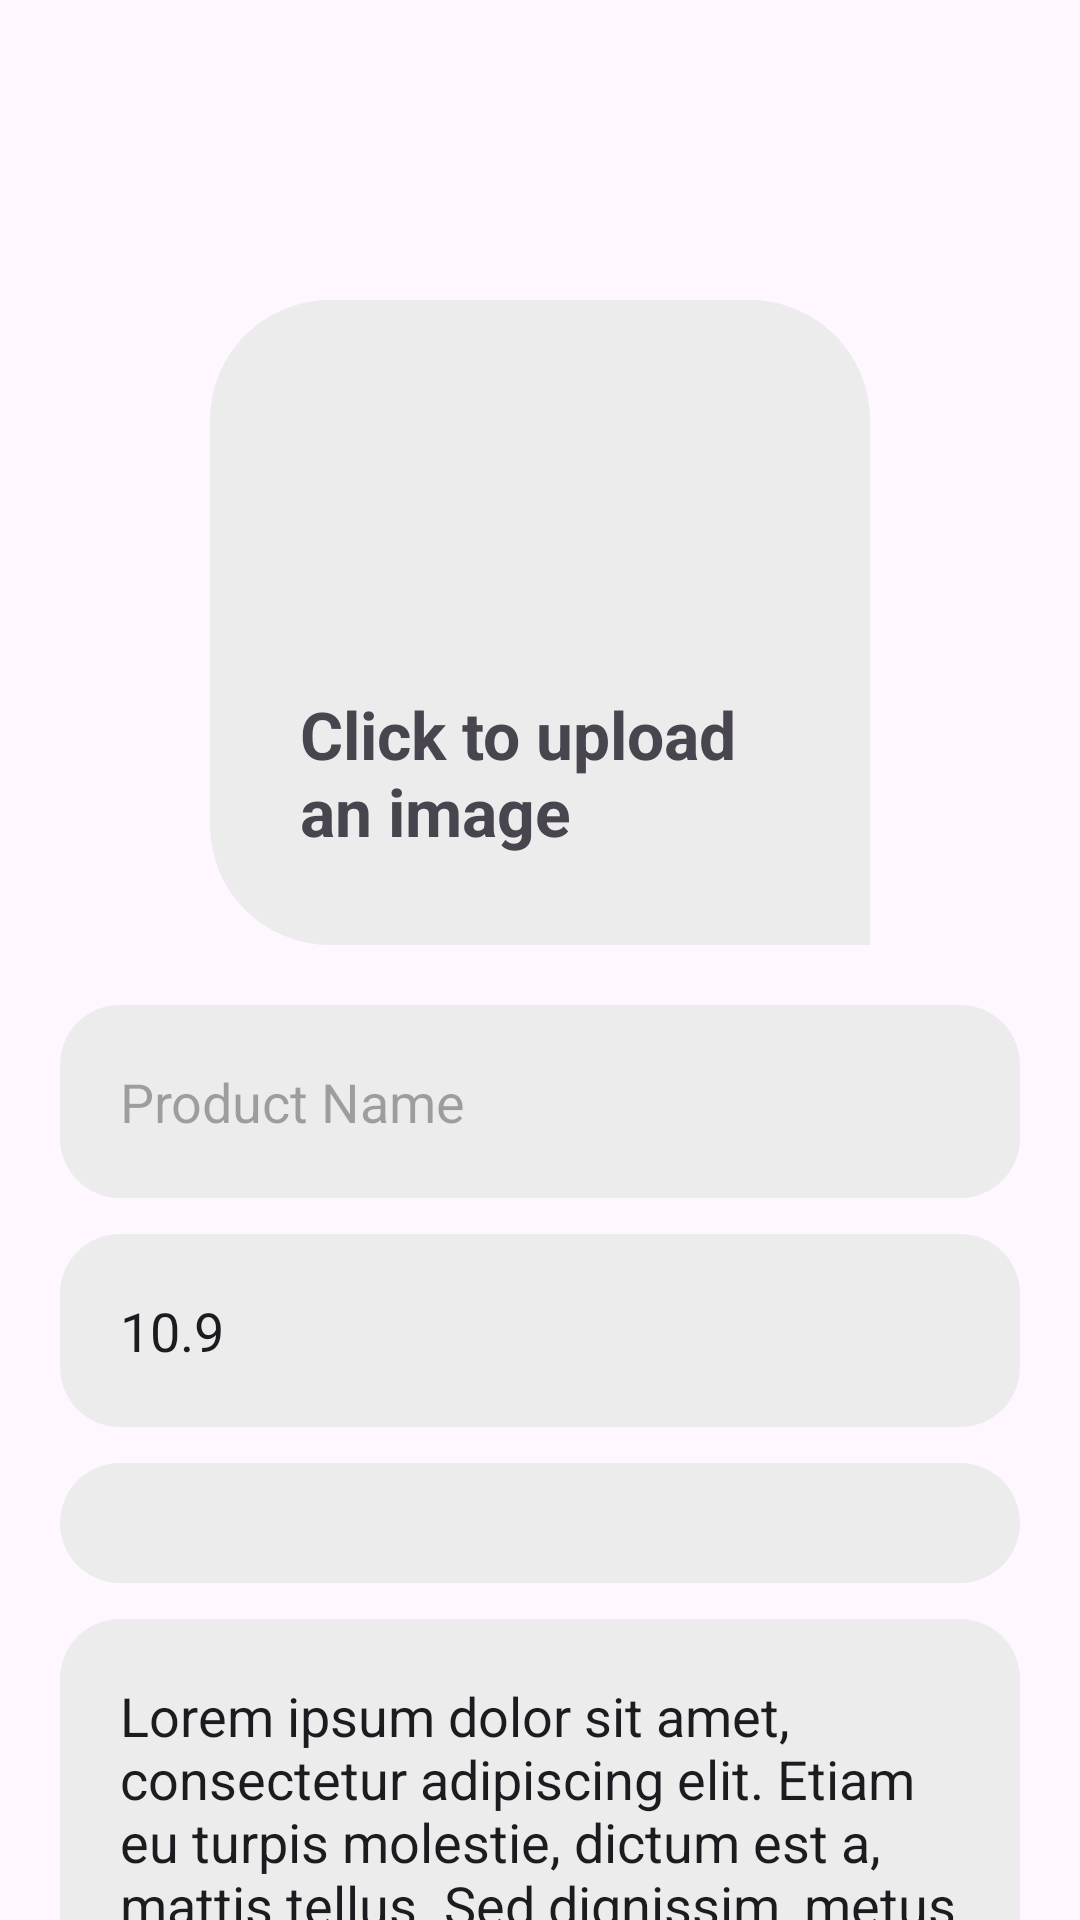

Layout XML and referenced resources for this Android screen:
<!-- AndroidManifest.xml: application theme Theme.FurnitureStore -->
<!-- res/layout/activity_add_product.xml -->
<?xml version="1.0" encoding="utf-8"?>
<androidx.constraintlayout.widget.ConstraintLayout xmlns:android="http://schemas.android.com/apk/res/android"
    xmlns:app="http://schemas.android.com/apk/res-auto"
    xmlns:tools="http://schemas.android.com/tools"
    android:layout_width="match_parent"
    android:layout_height="match_parent"
    tools:context=".Activities.AddProduct">

    <ImageButton
        android:id="@+id/back_btn"
        android:layout_width="wrap_content"
        android:layout_height="wrap_content"
        android:layout_marginStart="24dp"
        android:layout_marginTop="24dp"
        android:foreground="?attr/selectableItemBackground"
        android:background="@color/Transparent"
        app:layout_constraintStart_toStartOf="parent"
        app:layout_constraintTop_toTopOf="parent"
        android:src="@drawable/arrow_back"
        android:padding="8dp"
        />

    <androidx.constraintlayout.widget.ConstraintLayout
        android:id="@+id/add_img_btn"
        android:layout_width="220dp"
        android:layout_height="wrap_content"
        android:layout_marginTop="100dp"
        android:padding="30dp"
        android:background="@drawable/add_img_background"
        app:layout_constraintTop_toTopOf="parent"
        app:layout_constraintStart_toStartOf="parent"
        app:layout_constraintEnd_toEndOf="parent">

        <ImageView
            android:id="@+id/add_img_imageView"
            android:layout_width="100dp"
            android:layout_height="100dp"
            android:src="@drawable/add_image" 
            app:layout_constraintTop_toTopOf="parent"
            app:layout_constraintStart_toStartOf="parent"
            app:layout_constraintEnd_toEndOf="parent"/>
        
        <TextView
            android:layout_width="wrap_content"
            android:layout_height="wrap_content"
            android:text="Click to upload an image"
            android:textSize="22sp"
            android:textStyle="bold"
            app:layout_constraintTop_toBottomOf="@+id/add_img_imageView"
            app:layout_constraintStart_toStartOf="parent"
            app:layout_constraintEnd_toEndOf="parent"/>



    </androidx.constraintlayout.widget.ConstraintLayout>

    <LinearLayout
        android:id="@+id/form_layout"
        android:layout_width="match_parent"
        android:layout_height="wrap_content"
        android:orientation="vertical"
        app:layout_constraintTop_toBottomOf="@id/add_img_btn">

        <EditText
            android:id="@+id/product_name"
            android:layout_width="match_parent"
            android:layout_height="wrap_content"
            android:layout_marginTop="20dp"
            android:padding="20dp"
            android:layout_marginHorizontal="20dp"
            android:background="@drawable/search_background"
            android:hint="Product Name" />

        <EditText
            android:id="@+id/product_price"
            android:layout_width="match_parent"
            android:layout_height="wrap_content"
            android:layout_marginHorizontal="20dp"
            android:inputType="numberDecimal"
            android:layout_marginTop="12dp"
            android:padding="20dp"
            android:text="10.9"
            android:background="@drawable/search_background"
            android:hint="Price" />

        <Spinner
            android:id="@+id/categories_spinner"
            android:layout_width="match_parent"
            android:layout_height="wrap_content"
            android:layout_marginHorizontal="20dp"
            android:layout_marginTop="12dp"
            android:padding="20dp"
            android:background="@drawable/search_background"/>

        <EditText
            android:id="@+id/product_discription"
            android:layout_width="match_parent"
            android:layout_height="wrap_content"
            android:maxHeight="150dp"
            android:layout_marginHorizontal="20dp"
            android:inputType="textMultiLine"
            android:text="@string/description"
            android:layout_marginTop="12dp"
            android:padding="20dp"
            android:background="@drawable/search_background"
            android:hint="Discription" />



        <com.google.android.material.button.MaterialButton
            android:id="@+id/add_product_btn"
            android:layout_width="match_parent"
            android:layout_height="wrap_content"
            android:text="Add Product"
            android:textSize="24dp"
            android:backgroundTint="@color/black"
            android:layout_marginTop="24dp"
            android:layout_marginHorizontal="20dp" />

        <ProgressBar
            android:id="@+id/progressbar"
            android:layout_width="32dp"
            android:layout_height="32dp"
            android:layout_margin="20dp"
            android:layout_gravity="center"
            android:visibility="gone" />
    </LinearLayout>

</androidx.constraintlayout.widget.ConstraintLayout>
<!-- resources referenced by this layout -->
<resources>
  <color name="Transparent">#00000000</color>
  <color name="black">#FF000000</color>
  <!-- drawable add_img_background (drawable) -->
  <?xml version="1.0" encoding="utf-8"?>
  <ripple xmlns:android="http://schemas.android.com/apk/res/android"
      android:color="?android:attr/colorControlHighlight">
      <item android:id="@android:id/mask">
          <shape android:shape="rectangle">
              <padding
                  android:bottom="10dp"
                  android:top="10dp" />
              <solid android:color="@color/btnRipple"/>
              <corners
                  android:bottomRightRadius="0dp"
                  android:radius="20dp" />
          </shape>
      </item>
      <item android:drawable="@drawable/shape_rounded"/>
  </ripple>
  <!-- drawable search_background (drawable) -->
  <?xml version="1.0" encoding="utf-8"?>
  <shape xmlns:android="http://schemas.android.com/apk/res/android"
      android:shape="rectangle">
      <solid android:color="@color/searchBackgroundNotFocused"/>
      <corners android:radius="20dp" />
  
  </shape>
  <string name="description"> Lorem ipsum dolor sit amet, consectetur adipiscing elit. Etiam eu turpis molestie, dictum est a, mattis tellus. Sed dignissim, metus nec fringilla accumsan, risus sem sollicitudin lacus, ut interdum tellus elit sed risus. Maecenas eget condimentum velit, sit amet feugiat lectus. Class aptent taciti sociosqu ad litora torquent per conubia nostra, per inceptos himenaeos. Praesent auctor purus luctus enim egestas, ac scelerisque ante pulvinar. Donec ut rhoncus ex. Suspendisse ac rhoncus nisl, eu tempor urna. Curabitur vel bibendum lorem. Morbi convallis convallis diam sit amet lacinia. Aliquam in elementum tellus. </string>
  <style name="Theme.FurnitureStore" parent="Base.Theme.FurnitureStore" />
  <color name="btnRipple">#ED7935</color>
  <!-- drawable shape_rounded (drawable) -->
  <?xml version="1.0" encoding="utf-8"?>
  <shape xmlns:android="http://schemas.android.com/apk/res/android">
      <padding
          android:bottom="10dp"
          android:top="10dp" />
      <solid android:color="@color/searchBackgroundNotFocused"/>
      <corners
          android:bottomRightRadius="0dp"
          android:radius="40dp" />
  
  </shape>
  <color name="searchBackgroundNotFocused">#ECECEC</color>
  <style name="Base.Theme.FurnitureStore" parent="Theme.Material3.DayNight.NoActionBar">
          
          
      </style>
</resources>
